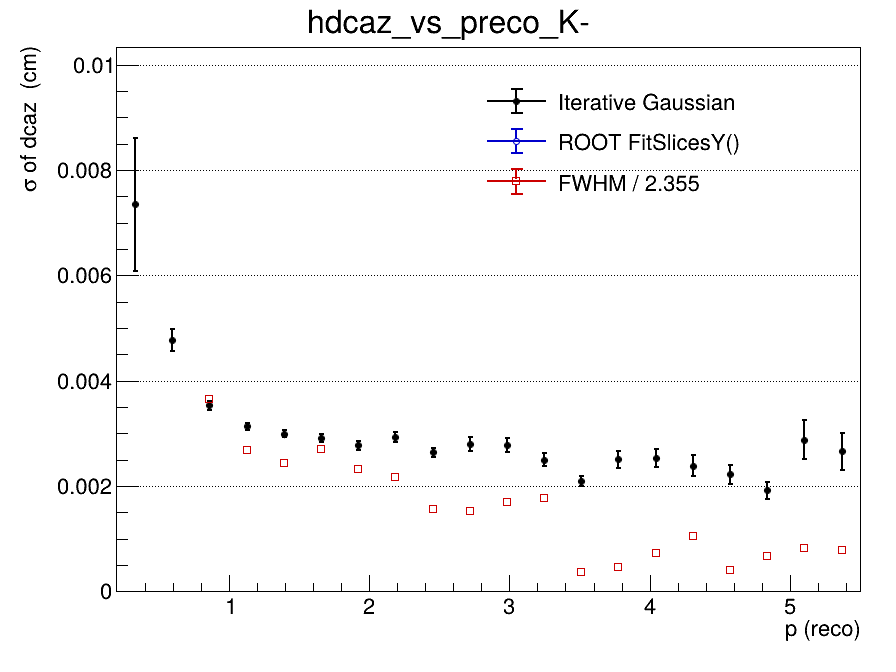

The table this chart was drawn from, first rows:
x_low, x_high, x_center, entries, iterative_mean, iterative_mean_error, iterative_sigma, iterative_sigma_error, iterative_chi2_ndf, iterative_iterations, iterative_fit_status, fitslicesy_sigma, fitslicesy_sigma_error, fwhm, fwhm_sigma
0.2, 0.465, 0.3325, 1855, -3.00160273784e-05, 0.0004548, 0.007348, 0.001264, 1.458, 2, 0, 0, 0, nan, nan
0.465, 0.73, 0.5975, 5883, 0.0001348, 0.0001115, 0.004769, 0.0002025, 0.7824, 2, 0, 0, 0, nan, nan
0.73, 0.995, 0.8625, 6443, -3.15558766582e-05, 6.18433448082e-05, 0.003529, 8.30385364425e-05, 0.9275, 2, 0, 0, 0, 0.008607, 0.003655
0.995, 1.26, 1.128, 5331, -1.06163709146e-05, 5.57385905419e-05, 0.003134, 7.01425174056e-05, 1.426, 2, 0, 0, 0, 0.006317, 0.002682
1.26, 1.525, 1.393, 4152, 4.09517688015e-05, 5.8408604434e-05, 0.002991, 6.9712430248e-05, 0.7495, 2, 0, 0, 0, 0.005743, 0.002439
1.525, 1.79, 1.658, 3056, -8.7403219841e-05, 6.53348272208e-05, 0.002911, 7.24599190164e-05, 0.8998, 2, 0, 0, 0, 0.00635, 0.002696
1.79, 2.055, 1.923, 2332, -2.0089120189e-05, 6.94667967645e-05, 0.00277, 7.65840021601e-05, 1.156, 2, 0, 0, 0, 0.005459, 0.002318
2.055, 2.32, 2.188, 1777, -3.80729312994e-05, 8.71795749962e-05, 0.00293, 0.0001031, 0.8217, 2, 0, 0, 0, 0.005128, 0.002178
2.32, 2.585, 2.453, 1401, 0.0001329, 8.42618900864e-05, 0.00264, 8.76549683423e-05, 1.107, 2, 0, 0, 0, 0.003661, 0.001555
2.585, 2.85, 2.718, 1007, -8.06397388563e-05, 0.0001095, 0.0028, 0.0001295, 1.485, 2, 0, 0, 0, 0.003608, 0.001532
2.85, 3.115, 2.983, 864, -4.72115099972e-05, 0.0001163, 0.002777, 0.0001289, 1.131, 2, 0, 0, 0, 0.003978, 0.001689
3.115, 3.38, 3.248, 674, -5.21991966262e-06, 0.0001132, 0.002502, 0.0001189, 0.9908, 2, 0, 0, 0, 0.004183, 0.001776
3.38, 3.645, 3.513, 536, -0.0002061, 0.0001105, 0.002102, 9.52333004029e-05, 1.188, 3, 0, 0, 0, 0.0008875, 0.0003769
3.645, 3.91, 3.778, 447, 0.0001863, 0.0001462, 0.00251, 0.0001594, 1.403, 3, 0, 0, 0, 0.001091, 0.0004634
3.91, 4.175, 4.043, 334, 0.0001567, 0.0001691, 0.002534, 0.0001701, 0.8197, 10, 0, 0, 0, 0.001708, 0.0007255
4.175, 4.44, 4.308, 295, -0.0003835, 0.000178, 0.002389, 0.0002008, 1.198, 3, 0, 0, 0, 0.002483, 0.001054
4.44, 4.705, 4.573, 244, 0.0002584, 0.0001862, 0.002223, 0.0001839, 0.7615, 5, 0, 0, 0, 0.0009333, 0.0003964
4.705, 4.97, 4.838, 217, -0.0005959, 0.0001738, 0.001919, 0.0001645, 1.197, 5, 0, 0, 0, 0.001562, 0.0006635
4.97, 5.235, 5.103, 161, -1.55461994342e-05, 0.0003247, 0.002874, 0.0003698, 1.029, 2, 0, 0, 0, 0.001958, 0.0008316
5.235, 5.5, 5.368, 147, -0.0002621, 0.0003119, 0.00266, 0.0003552, 0.6979, 2, 0, 0, 0, 0.001848, 0.0007849
